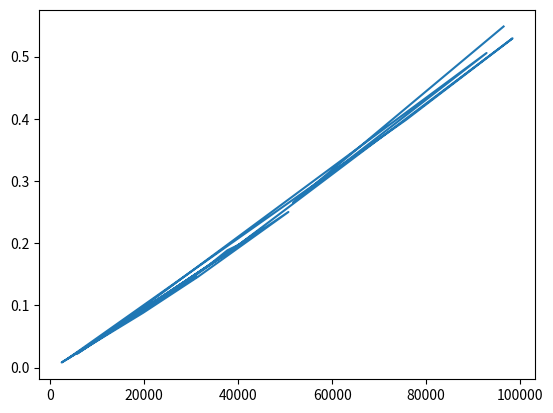

Write Python code to recreate this figure.
import matplotlib.pyplot as plt
import time
import random
import numpy as np
from numpy import random

def max_heapify(arr, n, i):
    largest = i
    left = 2 * i + 1
    right = 2 * i + 2

    if left < n and arr[left] > arr[largest]:
        largest = left

    if right < n and arr[right] > arr[largest]:
        largest = right

    if largest != i:
        arr[i], arr[largest] = arr[largest], arr[i]
        max_heapify(arr, n, largest)

def build_max_heap(arr):
    n = len(arr)
    for i in range(n // 2 - 1, -1, -1):
        max_heapify(arr, n, i)

def heap_sort(arr):
    n = len(arr)
    build_max_heap(arr)
    for i in range(n - 1, 0, -1):
        arr[i], arr[0] = arr[0], arr[i]
        max_heapify(arr, i, 0)

if __name__ == "__main__":
    size = []
    Time = [] 
    for i in range(20):
        n = random.randint(1, 100000)
        size = np.append(size, n, axis = None)
        arr = np.random.randint(2000, size=(n))
        # arr = [38, 27, 43, 10]
        start_time = time.time()
        heap_sort(arr)
        end_time = time.time()
        Time = np.append(Time, (end_time - start_time), axis = None)
        # for i in arr:
        #     print(i, end=" ")

    plt.plot(size, Time)
    plt.show()
  
